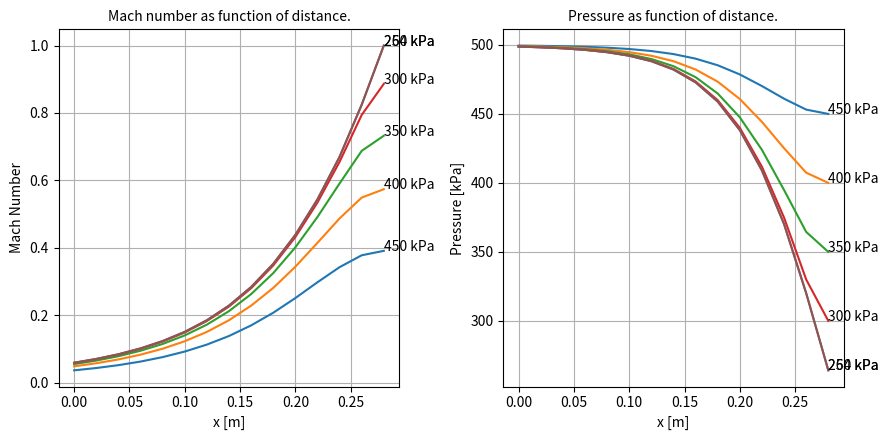

Recreate this plot in Python.
import matplotlib.pyplot as plt
import numpy as np
import pandas as pd
from scipy.optimize import fsolve

def M_to_area_ratio(M, gamma=1.4):
    inv_mach_number = 1/M
    base_first_part = 2/(gamma+1)
    base_second_part = 1 + ((gamma-1)/2)*M**2
    exponent_t_ratio = (gamma+1)/(2*(gamma-1))
    return inv_mach_number * (base_first_part*base_second_part)**exponent_t_ratio

def M_to_P_ratio(M, gamma=1.4):
    # returns P/P0
    base = 1 + ((gamma-1)/2)*M**2
    exponent = -gamma/(gamma-1)
    return base**exponent

# Given
# Air
gamma = 1.4
R = 0.287  # kJ/Kg*K

P0 = 500  # kPa
T0 = 400  # K

x_r = np.array([
    [0.00, 0.3500],
    [0.02, 0.3209],
    [0.04, 0.2934],
    [0.06, 0.2673],
    [0.08, 0.2429],
    [0.10, 0.2202],
    [0.12, 0.1993],
    [0.14, 0.1803],
    [0.16, 0.1632],
    [0.18, 0.1483],
    [0.20, 0.1356],
    [0.22, 0.1254],
    [0.24, 0.1179],
    [0.26, 0.1131],
    [0.28, 0.1115]
])
df = pd.DataFrame(x_r, columns=["x [m]", "Radius [m]"])
df["Area [m^2]"] = np.pi*df["Radius [m]"]**2

# 3a) choked pressure = critical pressure
P_star = M_to_P_ratio(M=1, gamma=1.4)*P0
print(f"P* = {P_star}")

# 3b) Given Pb. Find Me
def P_to_M(P, P0, gamma=1.4):
    first_part = 2/(gamma-1)
    base = P0/P
    exponent = (gamma-1)/gamma
    return np.sqrt(first_part*((base**exponent) - 1))

# For finding the mach number from the area ratio
def f(M, area_ratio, gamma):
    return area_ratio - M_to_area_ratio(M, gamma)

# 3b, 3c, 3d, 4e
exit_idx = df["x [m]"].idxmax()  # exit is the highest x
A_exit = df.loc[exit_idx, "Area [m^2]"]
print(f"Ae = {A_exit} m^2")
print(f"Re = {df.loc[exit_idx, 'Radius [m]']} m")

fig, (ax_m, ax_p) = plt.subplots(nrows=1, ncols=2, figsize=(9,4.5))
x = "x [m]"
ax_m.set_title("Mach number as function of distance.",fontsize=10)
ax_m.set_xlabel(x)
ax_m.set_ylabel("Mach Number")
ax_p.set_title("Pressure as function of distance.",fontsize=10)
ax_p.set_xlabel(x)
ax_p.set_ylabel("Pressure [kPa]")

for Pb_label in [450, 400, 350, 300, 250, P_star]:
    Pb = max(P_star, Pb_label)
    M_exit = P_to_M(P=Pb, P0=P0, gamma=1.4)
    print(f"Me (Pb={Pb_label:.1f}) = {M_exit}")
    A_star = A_exit/M_to_area_ratio(M_exit, gamma=1.4)
    print(f"A* (Pb={Pb_label:.1f}) = {A_star} m^2")

    df[f"A/A* (Pb={Pb_label:.0f})"] = df["Area [m^2]"]/A_star
    x0_sub = np.array([0.01]*len(df))
    subsonic = fsolve(f, x0_sub, args=(df[f"A/A* (Pb={Pb_label:.0f})"], gamma))
    df[f"M (Pb={Pb_label:.0f})"] = subsonic
    df[f"P/P0 (Pb={Pb_label:.0f})"] = M_to_P_ratio(df[f"M (Pb={Pb_label:.0f})"], gamma)
    df[f"P (Pb={Pb_label:.0f})[kPa]"] = df[f"P/P0 (Pb={Pb_label:.0f})"]*P0

    label = f"{Pb_label:.0f} kPa"
    ax_m.plot(df[x], df[f"M (Pb={Pb_label:.0f})"], label=label)
    ax_m.annotate(label, (df[x].iloc[-1], df[f"M (Pb={Pb_label:.0f})"].iloc[-1]))
    ax_p.plot(df[x], df[f"P (Pb={Pb_label:.0f})[kPa]"], label=label)
    ax_p.annotate(label, (df[x].iloc[-1], df[f"P (Pb={Pb_label:.0f})[kPa]"].iloc[-1]))

ax_m.grid()
# ax_m.legend()
ax_p.grid()
# ax_p.legend()
fig.tight_layout()
plt.show()

